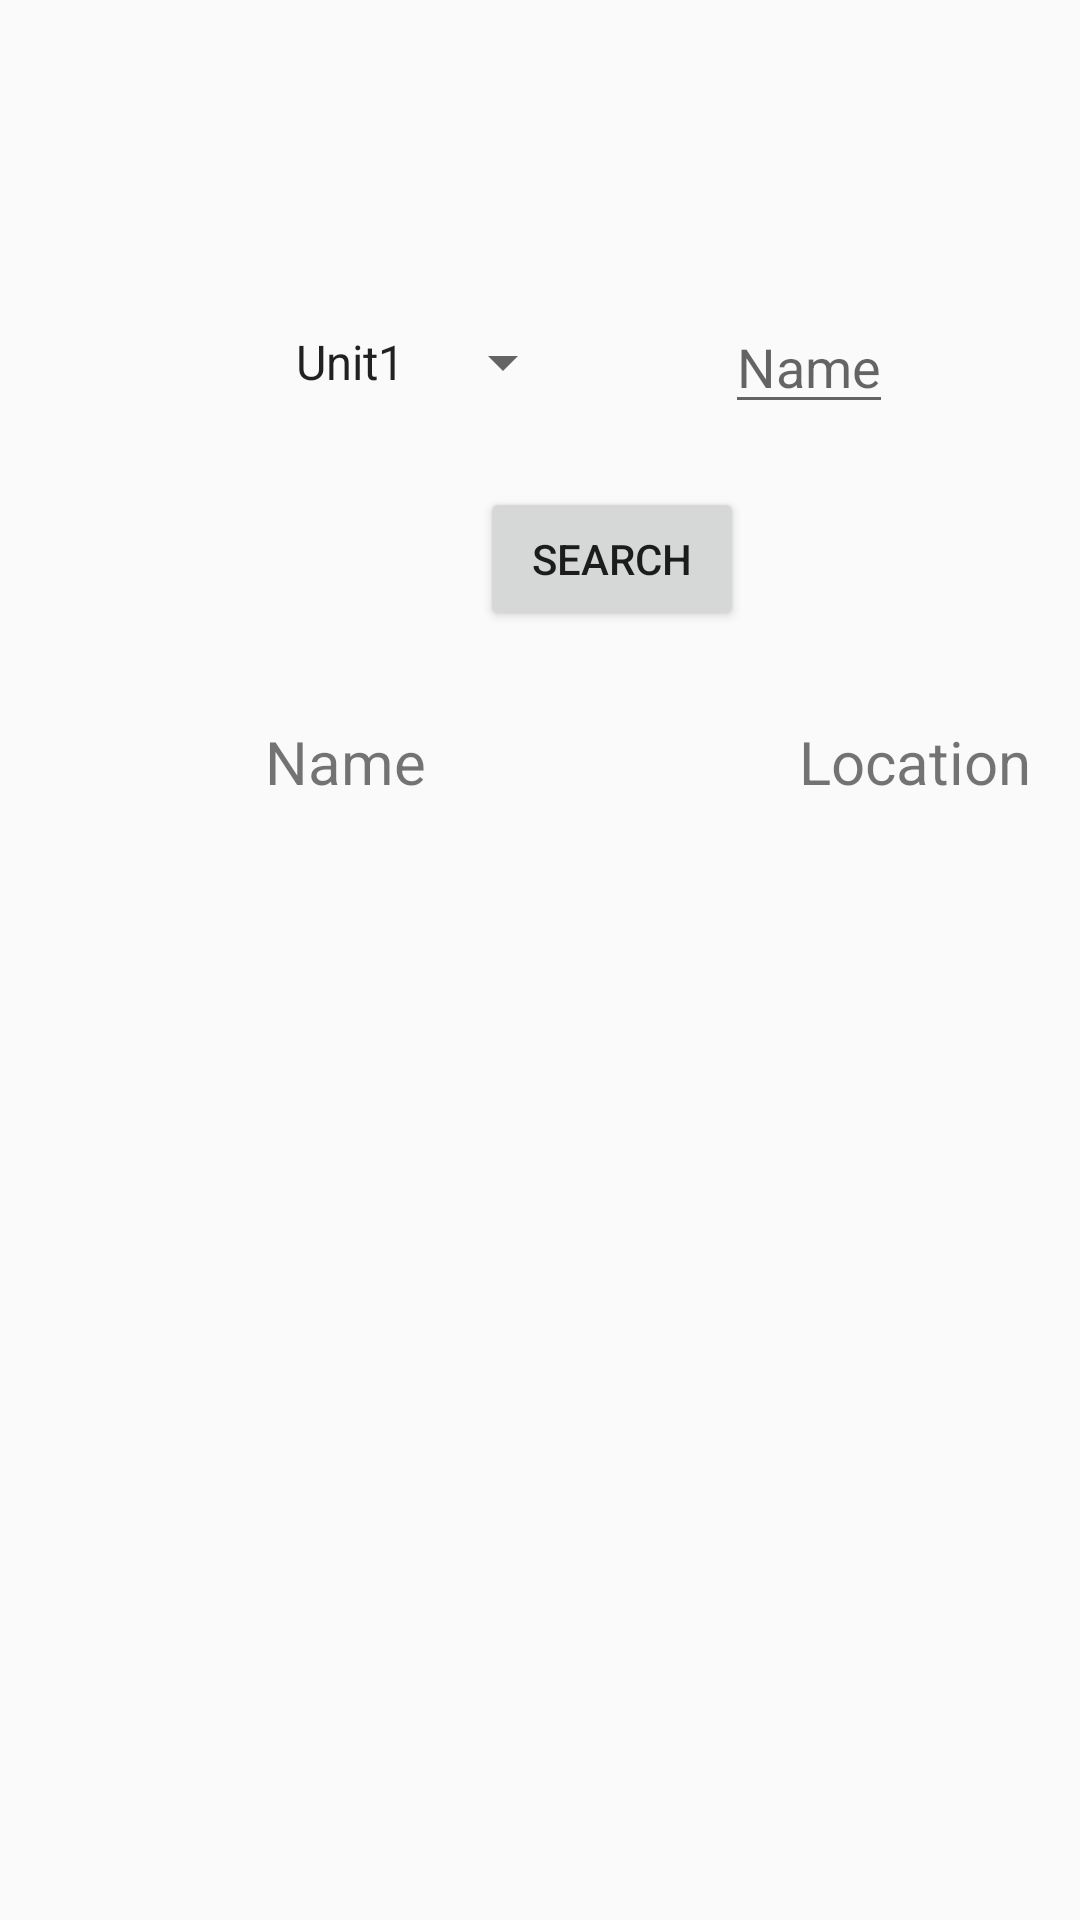

This screen was rendered from an Android layout file. Write that file and the resources it references.
<!-- AndroidManifest.xml: application theme AppTheme -->
<!-- res/layout/activity_main.xml -->
<?xml version="1.0" encoding="utf-8"?>
<LinearLayout
        xmlns:android="http://schemas.android.com/apk/res/android"
        xmlns:tools="http://schemas.android.com/tools"
        xmlns:app="http://schemas.android.com/apk/res-auto"
        android:layout_width="match_parent"
        android:orientation="vertical"
        android:layout_height="match_parent"
        tools:context=".MainActivity">

    <RelativeLayout
            android:layout_width="match_parent"
            android:layout_height="wrap_content"
            android:layout_marginTop="100dp">

        <Spinner
                android:id="@+id/spinner"
                android:layout_width="wrap_content"
                android:layout_height="26dp"
                android:entries="@array/unit_name"
                android:layout_marginStart="90dp"
                android:textAlignment="center"
                android:layout_alignBottom="@id/editTextName"
                android:layout_alignTop="@id/editTextName"/>

        <EditText
                android:layout_width="wrap_content"
                android:layout_height="wrap_content"
                android:hint="Name"
                android:id="@+id/editTextName"
                android:layout_toRightOf="@id/spinner"
                android:layout_marginStart="50dp"
                android:layout_marginTop="0dp"
                android:layout_alignParentTop="true"/>


        <Button
                android:layout_width="wrap_content"
                android:layout_height="wrap_content"
                android:text="SEARCH"
                android:gravity="center"
                android:layout_marginStart="160dp"
                android:layout_below="@id/editTextName"
                android:id="@+id/searchButton"
                android:onClick="searchClick"
                android:layout_marginTop="21dp"/>

    </RelativeLayout>

    <LinearLayout android:layout_width="wrap_content"
                  android:layout_height="wrap_content"
                  android:orientation="horizontal"
                  android:layout_marginTop="30dp"
                  android:layout_marginStart="15dp"
                  android:layout_marginEnd="15dp">

        <LinearLayout android:layout_width="wrap_content"
                      android:layout_height="wrap_content"
                      android:orientation="vertical">

            <TextView android:layout_width="200dp"
                      android:layout_height="wrap_content"
                      android:id="@+id/nameText"
                      android:text="Name"
                      android:gravity="center"
                      android:textSize="20sp"/>


        </LinearLayout>

        <LinearLayout android:layout_width="wrap_content"
                      android:layout_height="wrap_content"
                      android:orientation="vertical">

            <TextView android:layout_width="180dp"
                      android:layout_height="wrap_content"
                      android:id="@+id/locationText"
                      android:text="Location"
                      android:textSize="20sp"
                      android:gravity="center"/>


        </LinearLayout>


    </LinearLayout>
</LinearLayout>
<!-- resources referenced by this layout -->
<resources>
  <string-array name="unit_name">
          <item>Unit1</item>
          <item>Unit2</item>
          <item>Unit3</item>
          <item>Unit4</item>
      </string-array>
  <style name="AppTheme" parent="Theme.AppCompat.Light.DarkActionBar">
          
          <item name="colorPrimary">@color/colorPrimary</item>
          <item name="colorPrimaryDark">@color/colorPrimaryDark</item>
          <item name="colorAccent">@color/colorAccent</item>
      </style>
  <!-- not gathered from this repository: default colours our renderer supplied (Android Studio template values) -->
  <color name="colorPrimary">#FF6200EE</color>
  <color name="colorPrimaryDark">#FF3700B3</color>
  <color name="colorAccent">#FF03DAC5</color>
</resources>
